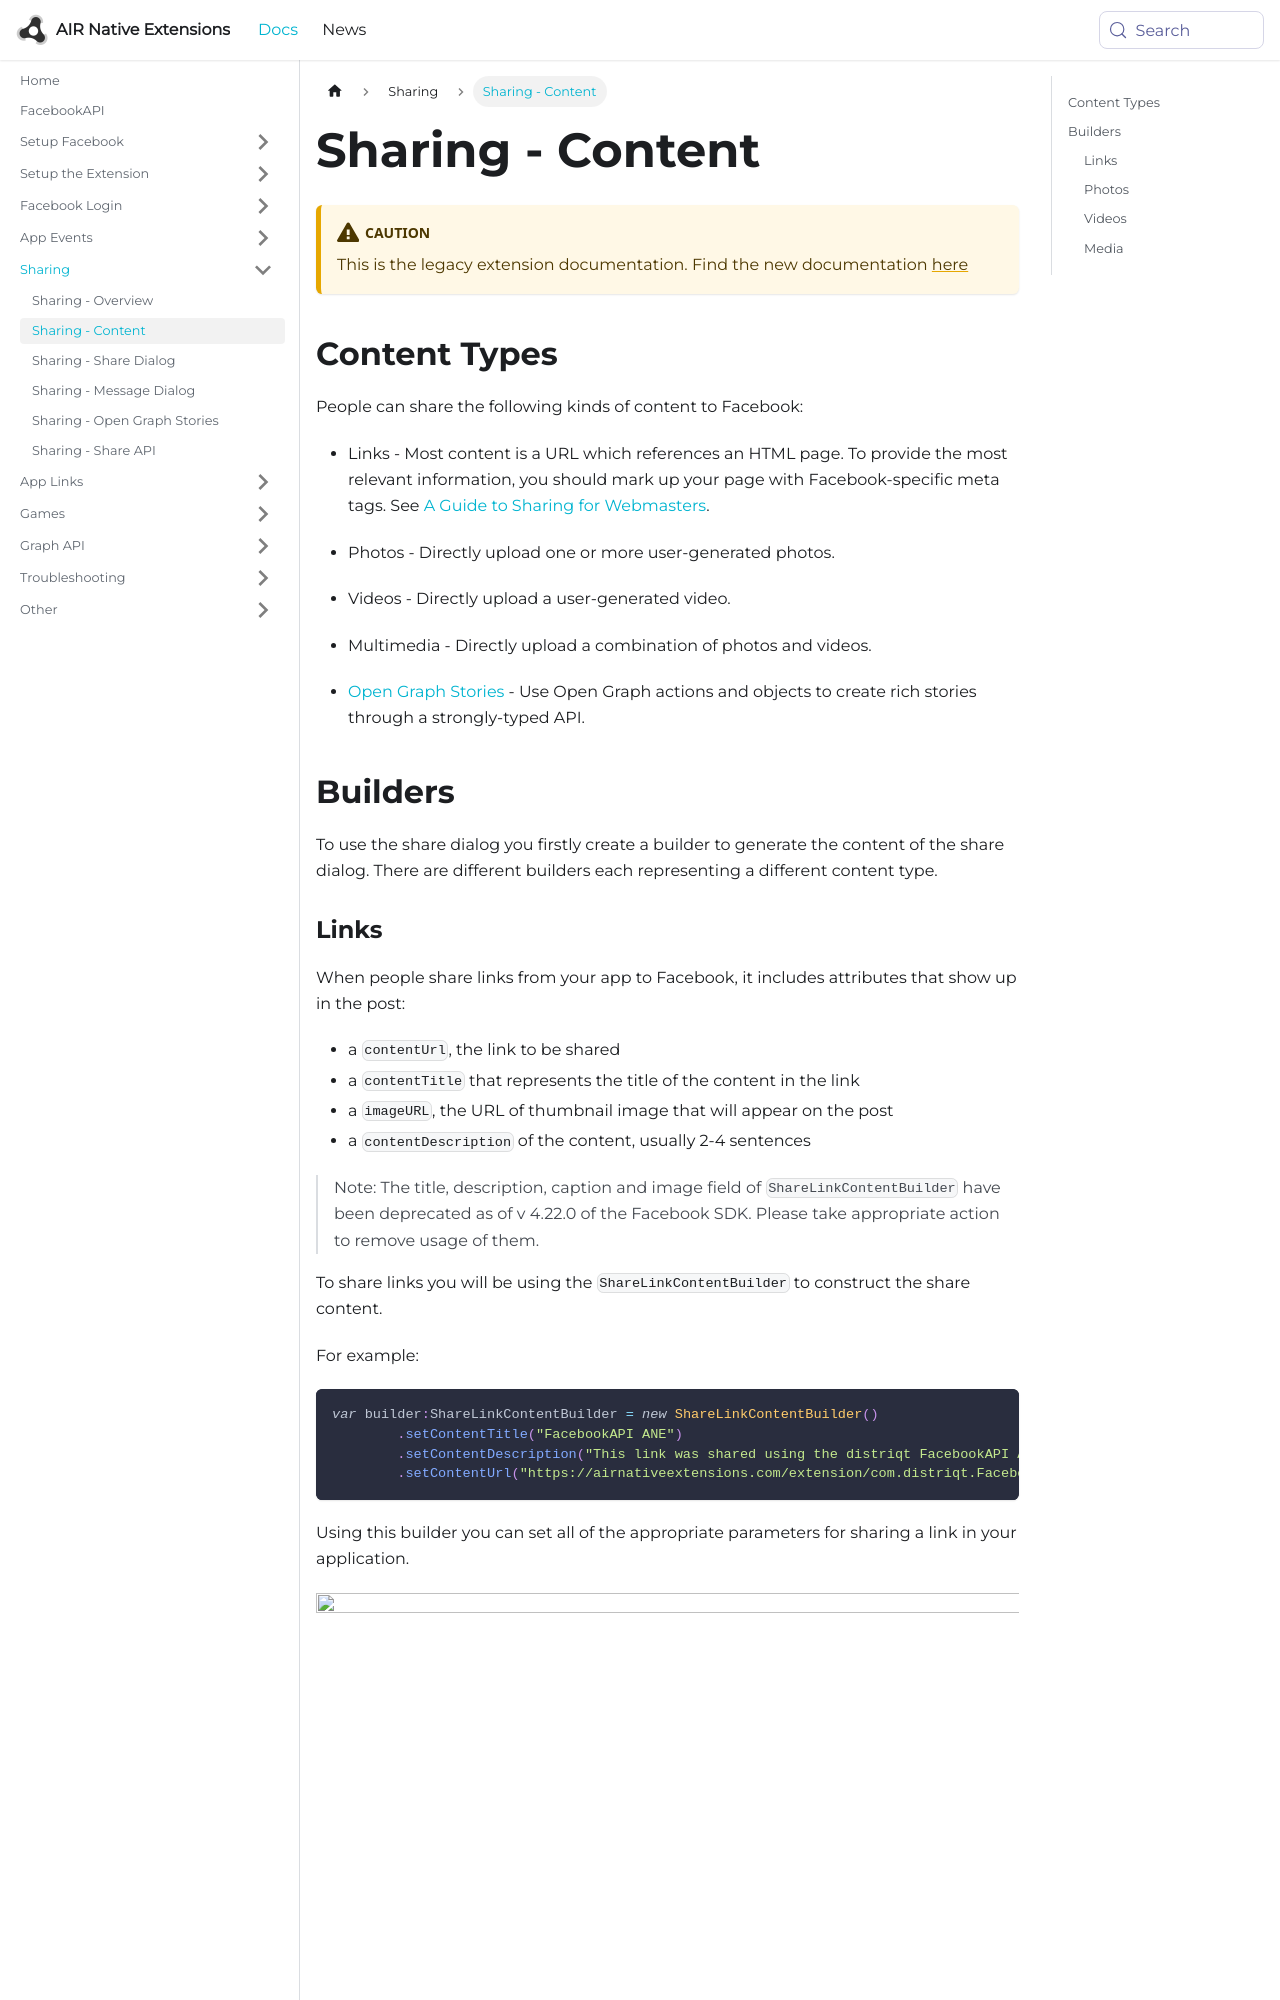

repository: airnativeextensions/nativeextensions-documentation · page: docs/facebookapi-legacy/sharing---content/index.html · generator: docusaurus

---
title: Sharing - Content
sidebar_label: Sharing - Content
---

:::caution
This is the legacy extension documentation. Find the new documentation [here](../facebookapi/)
:::


## Content Types

People can share the following kinds of content to Facebook:

- Links - Most content is a URL which references an HTML page. To provide the most relevant information, you should mark up your page with Facebook-specific meta tags. See [A Guide to Sharing for Webmasters](https://developers.facebook.com/docs/sharing/webmasters).

- Photos - Directly upload one or more user-generated photos.

- Videos - Directly upload a user-generated video.

- Multimedia - Directly upload a combination of photos and videos.

- [Open Graph Stories](https://developers.facebook.com/docs/sharing/opengraph) - Use Open Graph actions and objects to create rich stories through a strongly-typed API.



## Builders 

To use the share dialog you firstly create a builder to generate the content of 
the share dialog. There are different builders each representing a different 
content type.
